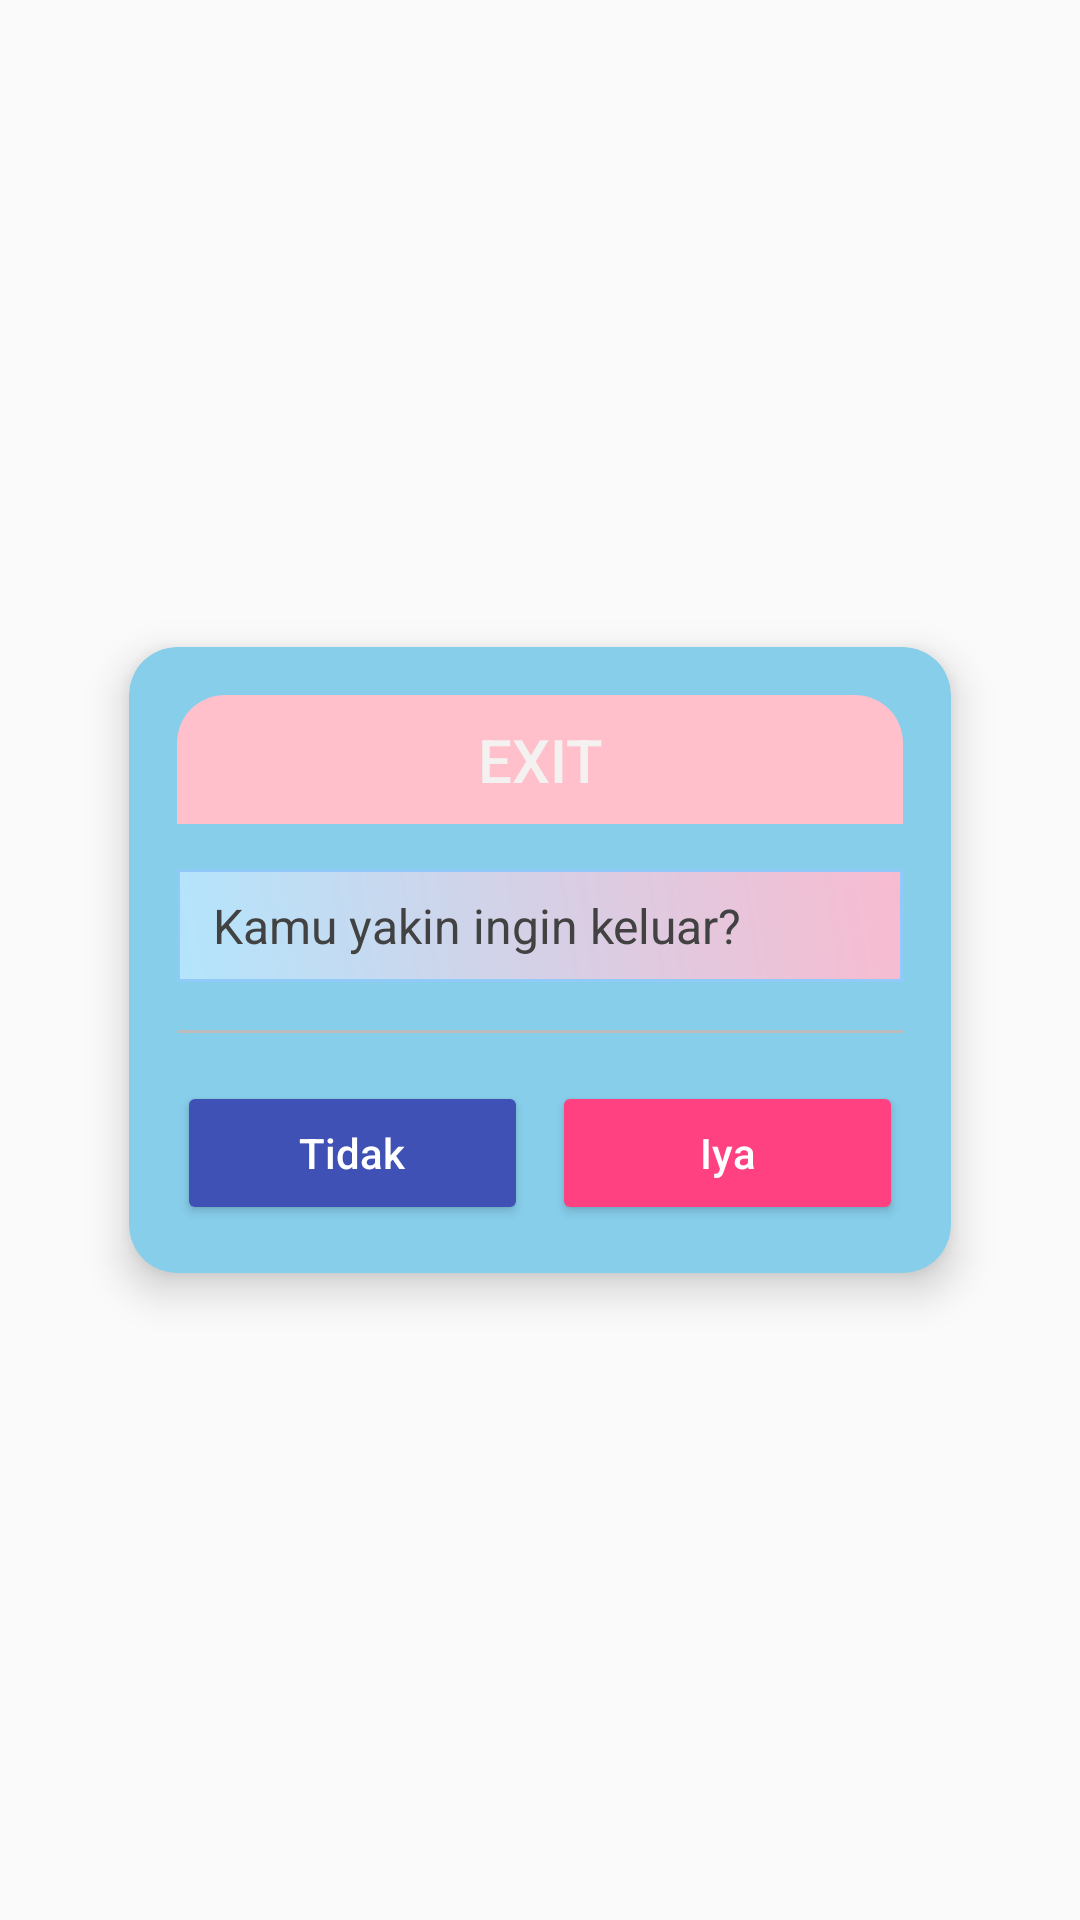

Here is an Android app screen rendered from its layout file. Give the layout XML and the strings, colors and styles it references.
<!-- AndroidManifest.xml: application theme Theme.GameByNa -->
<!-- res/layout/activity_exit.xml -->
<?xml version="1.0" encoding="utf-8"?>
<RelativeLayout xmlns:android="http://schemas.android.com/apk/res/android"
    xmlns:tools="http://schemas.android.com/tools"
    xmlns:cardview="http://schemas.android.com/apk/res-auto"
    android:layout_width="match_parent"
    android:layout_height="match_parent"
    tools:context=".SettingActivity">

    <androidx.cardview.widget.CardView
        android:id="@+id/cardset"
        android:layout_width="300dp"
        android:layout_height="wrap_content"
        android:layout_centerInParent="true"
        cardview:cardCornerRadius="16dp"
        cardview:cardElevation="8dp"
        cardview:cardBackgroundColor="#87CEEB"
        cardview:cardUseCompatPadding="true"
        android:layout_margin="16dp">

        <LinearLayout
            android:layout_width="match_parent"
            android:layout_height="wrap_content"
            android:orientation="vertical"
            android:padding="16dp">

            
            <TextView
                android:id="@+id/settext"
                android:layout_width="match_parent"
                android:layout_height="wrap_content"
                android:background="@drawable/popup_header"
                android:gravity="center"
                android:text="EXIT"
                android:textColor="#F4F1F1"
                android:textSize="20sp"
                android:fontFamily="sans-serif-medium" />

            
            <TextView
                android:layout_width="match_parent"
                android:layout_height="wrap_content"
                android:layout_marginTop="15dp"
                android:fontFamily="sans-serif"
                android:background="@drawable/edittx"
                android:text="Kamu yakin ingin keluar?"
                android:textColor="#424242"
                android:textSize="16sp"
                tools:ignore="TouchTargetSizeCheck" />

            
            <View
                android:layout_width="match_parent"
                android:layout_height="1dp"
                android:layout_marginTop="16dp"
                android:background="#BDBDBD" />

            
            <LinearLayout
                android:layout_width="match_parent"
                android:layout_height="wrap_content"
                android:layout_marginTop="16dp"
                android:orientation="horizontal"
                android:gravity="end"
                android:weightSum="2">

                <Button
                    android:id="@+id/btn_tidak"
                    android:layout_width="0dp"
                    android:layout_height="wrap_content"
                    android:layout_weight="1"
                    android:text="Tidak"
                    android:textAllCaps="false"
                    android:backgroundTint="#3F51B5"
                    android:textColor="#FFFFFF"
                    android:layout_marginEnd="8dp"/>

                <Button
                    android:id="@+id/btn_iya"
                    android:layout_width="0dp"
                    android:layout_height="wrap_content"
                    android:layout_weight="1"
                    android:text="Iya"
                    android:textAllCaps="false"
                    android:backgroundTint="#FF4081"
                    android:textColor="#FFFFFF" />
            </LinearLayout>

        </LinearLayout>

    </androidx.cardview.widget.CardView>

</RelativeLayout>
<!-- resources referenced by this layout -->
<resources>
  <!-- drawable edittx (drawable) -->
  <?xml version="1.0" encoding="utf-8"?>
  <shape xmlns:android="http://schemas.android.com/apk/res/android"
      android:shape="rectangle">
  
      
      <gradient
          android:startColor="#B3E5FC"
      android:endColor="#F8BBD0"
      android:angle="45" />
  
      
      <stroke
          android:width="1dp"
          android:color="#90CAF9" />
  
      
      <corners android:radius="0dp" />
  
      
      <padding
          android:left="12dp"
          android:top="8dp"
          android:right="12dp"
          android:bottom="8dp" />
  </shape>
  <!-- drawable popup_header (drawable) -->
  <shape xmlns:android="http://schemas.android.com/apk/res/android"
      android:shape="rectangle">
      
      <solid android:color="#FFC0CB " />
      <corners android:topLeftRadius="16dp" android:topRightRadius="16dp" />
      <padding
          android:left="12dp"
          android:top="8dp"
          android:right="12dp"
          android:bottom="8dp" />
  </shape>
  <style name="Theme.GameByNa" parent="Base.Theme.GameByNa" />
  <style name="Base.Theme.GameByNa" parent="Theme.AppCompat.Light.NoActionBar">
          
          
      </style>
</resources>
